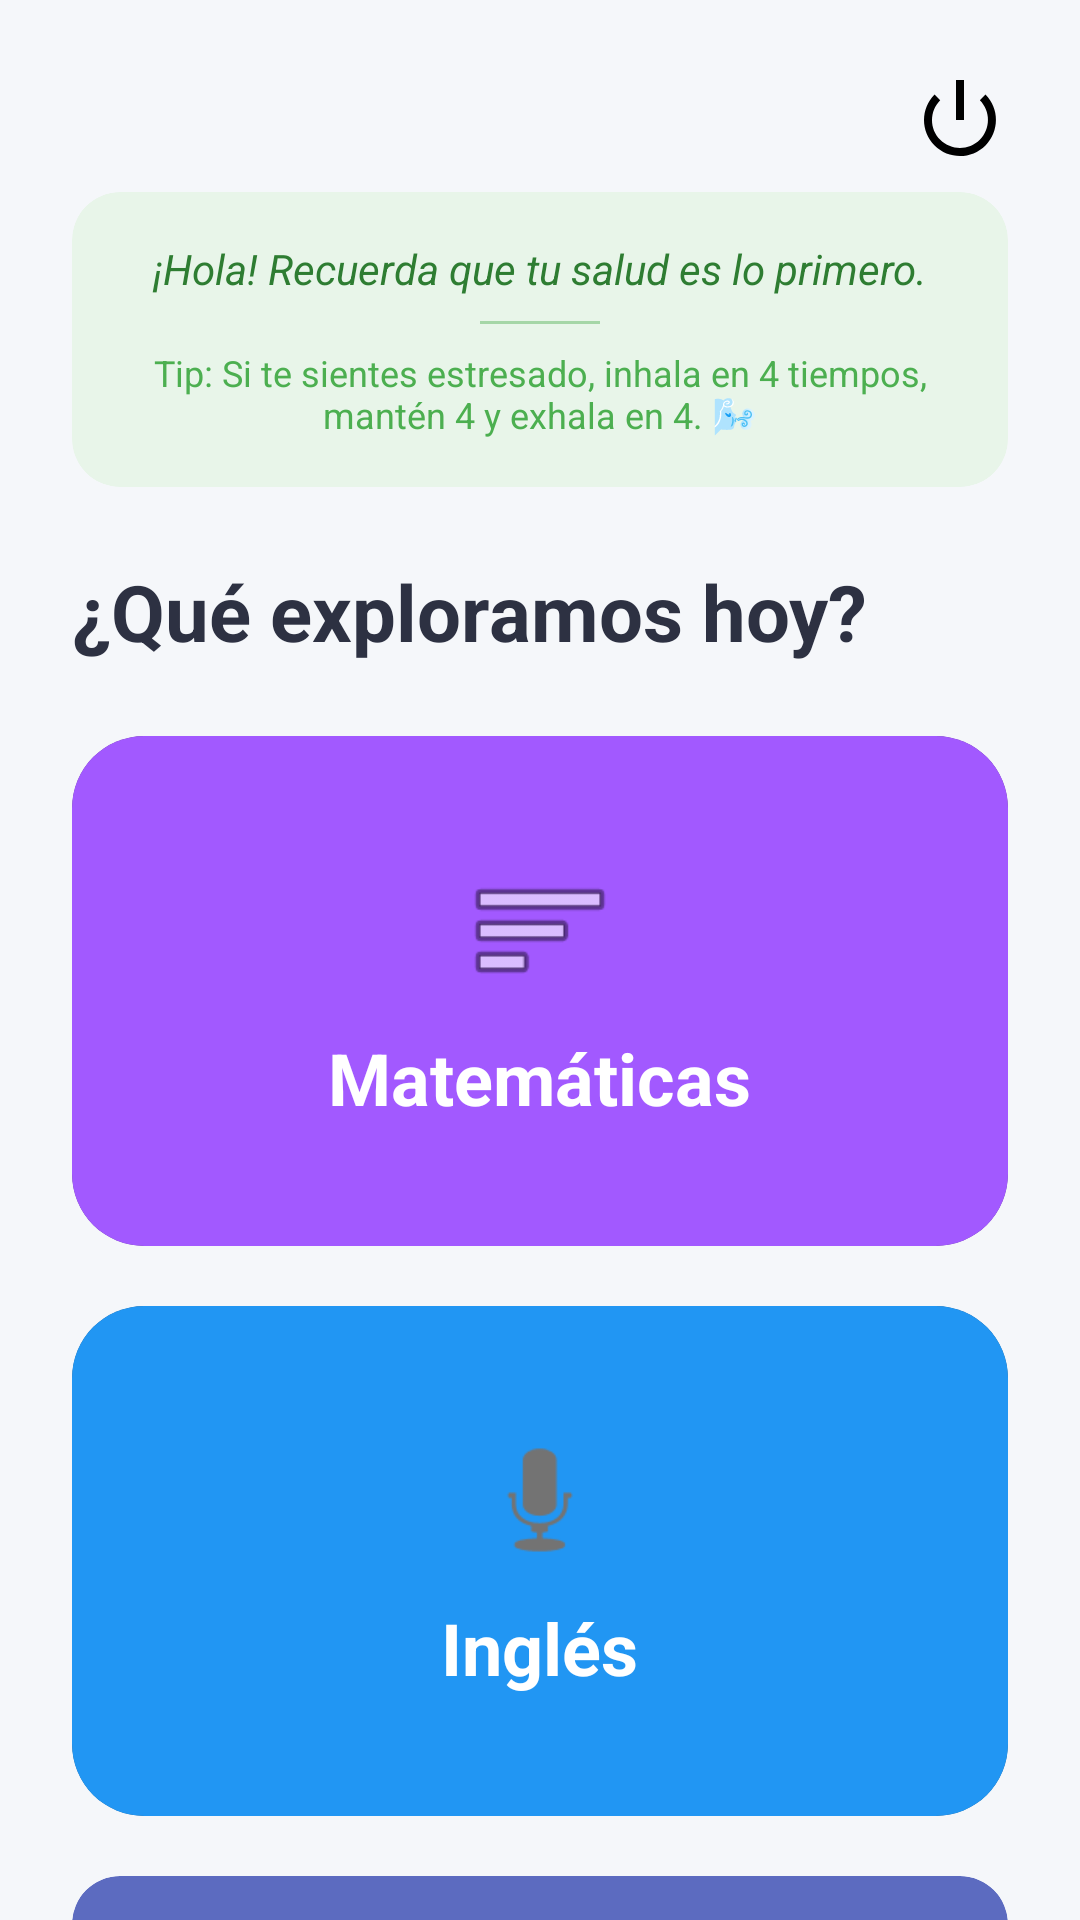

Produce the Android XML layout that renders to this screen, including the resource entries it uses.
<!-- AndroidManifest.xml: application theme Theme.MyStudyHelper -->
<!-- res/layout/activity_subjects.xml -->
<?xml version="1.0" encoding="utf-8"?>
<ScrollView xmlns:android="http://schemas.android.com/apk/res/android"
    xmlns:app="http://schemas.android.com/apk/res-auto"
    android:layout_width="match_parent"
    android:layout_height="match_parent"
    android:background="#F5F7FA"
    android:fillViewport="true">

    <LinearLayout
        android:layout_width="match_parent"
        android:layout_height="wrap_content"
        android:orientation="vertical"
        android:padding="24dp">

        <ImageView
            android:id="@+id/btnLogout"
            android:layout_width="32dp"
            android:layout_height="32dp"
            android:layout_gravity="end"
            android:src="@android:drawable/ic_lock_power_off"
            app:tint="#FF5252"
            android:background="?attr/selectableItemBackgroundBorderless"
            android:clickable="true"
            android:focusable="true"
            android:layout_marginBottom="8dp"/>
        <androidx.cardview.widget.CardView
            android:layout_width="match_parent"
            android:layout_height="wrap_content"
            android:layout_marginBottom="24dp"
            app:cardCornerRadius="16dp"
            app:cardBackgroundColor="#E8F5E9"
            app:cardElevation="0dp">

            <LinearLayout
                android:layout_width="match_parent"
                android:layout_height="wrap_content"
                android:orientation="vertical"
                android:padding="16dp">

                <TextView
                    android:id="@+id/tvMensajeBienestar"
                    android:layout_width="match_parent"
                    android:layout_height="wrap_content"
                    android:text="¡Hola! Recuerda que tu salud es lo primero."
                    android:textSize="14sp"
                    android:textColor="#2E7D32"
                    android:textStyle="italic"
                    android:gravity="center"
                    android:layout_marginBottom="8dp"/>

                <View
                    android:layout_width="40dp"
                    android:layout_height="1dp"
                    android:background="#A5D6A7"
                    android:layout_gravity="center"
                    android:layout_marginBottom="8dp"/>

                <TextView
                    android:layout_width="match_parent"
                    android:layout_height="wrap_content"
                    android:text="Tip: Si te sientes estresado, inhala en 4 tiempos, mantén 4 y exhala en 4. 🌬️"
                    android:textSize="12sp"
                    android:textColor="#4CAF50"
                    android:gravity="center"/>
            </LinearLayout>
        </androidx.cardview.widget.CardView>
        <TextView
            android:layout_width="wrap_content"
            android:layout_height="wrap_content"
            android:text="¿Qué exploramos hoy?"
            android:textSize="26sp"
            android:textStyle="bold"
            android:textColor="#2D3142"
            android:layout_marginBottom="24dp"/>

        <androidx.cardview.widget.CardView
            android:id="@+id/cardMatematicas"
            android:layout_width="match_parent"
            android:layout_height="170dp"
            android:layout_marginBottom="20dp"
            app:cardCornerRadius="24dp"
            app:cardElevation="6dp">
            <LinearLayout
                android:layout_width="match_parent"
                android:layout_height="match_parent"
                android:orientation="vertical"
                android:gravity="center"
                android:background="#A259FF">
                <ImageView
                    android:layout_width="50dp"
                    android:layout_height="50dp"
                    android:src="@android:drawable/ic_menu_sort_by_size"
                    app:tint="#FFFFFF" />
                <TextView
                    android:layout_width="wrap_content"
                    android:layout_height="wrap_content"
                    android:text="Matemáticas"
                    android:textColor="#FFFFFF"
                    android:textSize="24sp"
                    android:textStyle="bold"
                    android:layout_marginTop="8dp"/>
            </LinearLayout>
        </androidx.cardview.widget.CardView>

        <androidx.cardview.widget.CardView
            android:id="@+id/cardDashboardIngles"
            android:layout_width="match_parent"
            android:layout_height="170dp"
            android:layout_marginBottom="20dp"
            app:cardCornerRadius="24dp"
            app:cardElevation="6dp">
            <LinearLayout
                android:layout_width="match_parent"
                android:layout_height="match_parent"
                android:orientation="vertical"
                android:gravity="center"
                android:background="#2196F3">
                <ImageView
                    android:layout_width="50dp"
                    android:layout_height="50dp"
                    android:src="@android:drawable/ic_btn_speak_now"
                    app:tint="#FFFFFF" />
                <TextView
                    android:layout_width="wrap_content"
                    android:layout_height="wrap_content"
                    android:text="Inglés"
                    android:textColor="#FFFFFF"
                    android:textSize="24sp"
                    android:textStyle="bold"
                    android:layout_marginTop="8dp"/>
            </LinearLayout>
        </androidx.cardview.widget.CardView>
        <androidx.cardview.widget.CardView
            android:id="@+id/cardDashboardProgramacion"
            android:layout_width="match_parent"
            android:layout_height="120dp"
            android:layout_marginBottom="16dp"
            app:cardCornerRadius="16dp"
            app:cardElevation="4dp"
            app:cardBackgroundColor="#5C6BC0">
            <LinearLayout
                android:layout_width="match_parent"
                android:layout_height="match_parent"
                android:orientation="vertical"
                android:gravity="center">
                <TextView
                    android:layout_width="wrap_content"
                    android:layout_height="wrap_content"
                    android:text="💻"
                    android:textSize="32sp"
                    android:layout_marginBottom="8dp"/>
                <TextView
                    android:layout_width="wrap_content"
                    android:layout_height="wrap_content"
                    android:text="Programación"
                    android:textColor="#FFFFFF"
                    android:textSize="18sp"
                    android:textStyle="bold"/>
            </LinearLayout>
        </androidx.cardview.widget.CardView>

        <androidx.cardview.widget.CardView
            android:id="@+id/cardDashboardGraficacion"
            android:layout_width="match_parent"
            android:layout_height="120dp"
            android:layout_marginBottom="16dp"
            app:cardCornerRadius="16dp"
            app:cardElevation="4dp"
            app:cardBackgroundColor="#26A69A">
            <LinearLayout
                android:layout_width="match_parent"
                android:layout_height="match_parent"
                android:orientation="vertical"
                android:gravity="center">
                <TextView
                    android:layout_width="wrap_content"
                    android:layout_height="wrap_content"
                    android:text="🎮"
                    android:textSize="32sp"
                    android:layout_marginBottom="8dp"/>
                <TextView
                    android:layout_width="wrap_content"
                    android:layout_height="wrap_content"
                    android:text="Graficación"
                    android:textColor="#FFFFFF"
                    android:textSize="18sp"
                    android:textStyle="bold"/>
            </LinearLayout>
        </androidx.cardview.widget.CardView>

        <androidx.cardview.widget.CardView
            android:id="@+id/cardDashboardEmbebidos"
            android:layout_width="match_parent"
            android:layout_height="120dp"
            android:layout_marginBottom="16dp"
            app:cardCornerRadius="16dp"
            app:cardElevation="4dp"
            app:cardBackgroundColor="#FFCA28">
            <LinearLayout
                android:layout_width="match_parent"
                android:layout_height="match_parent"
                android:orientation="vertical"
                android:gravity="center">
                <TextView
                    android:layout_width="wrap_content"
                    android:layout_height="wrap_content"
                    android:text="🔌"
                    android:textSize="32sp"
                    android:layout_marginBottom="8dp"/>
                <TextView
                    android:layout_width="wrap_content"
                    android:layout_height="wrap_content"
                    android:text="Sist. Embebidos"
                    android:textColor="#FFFFFF"
                    android:textSize="18sp"
                    android:textStyle="bold"/>
            </LinearLayout>
        </androidx.cardview.widget.CardView>
    </LinearLayout>
</ScrollView>
<!-- resources referenced by this layout -->
<resources>

</resources>
